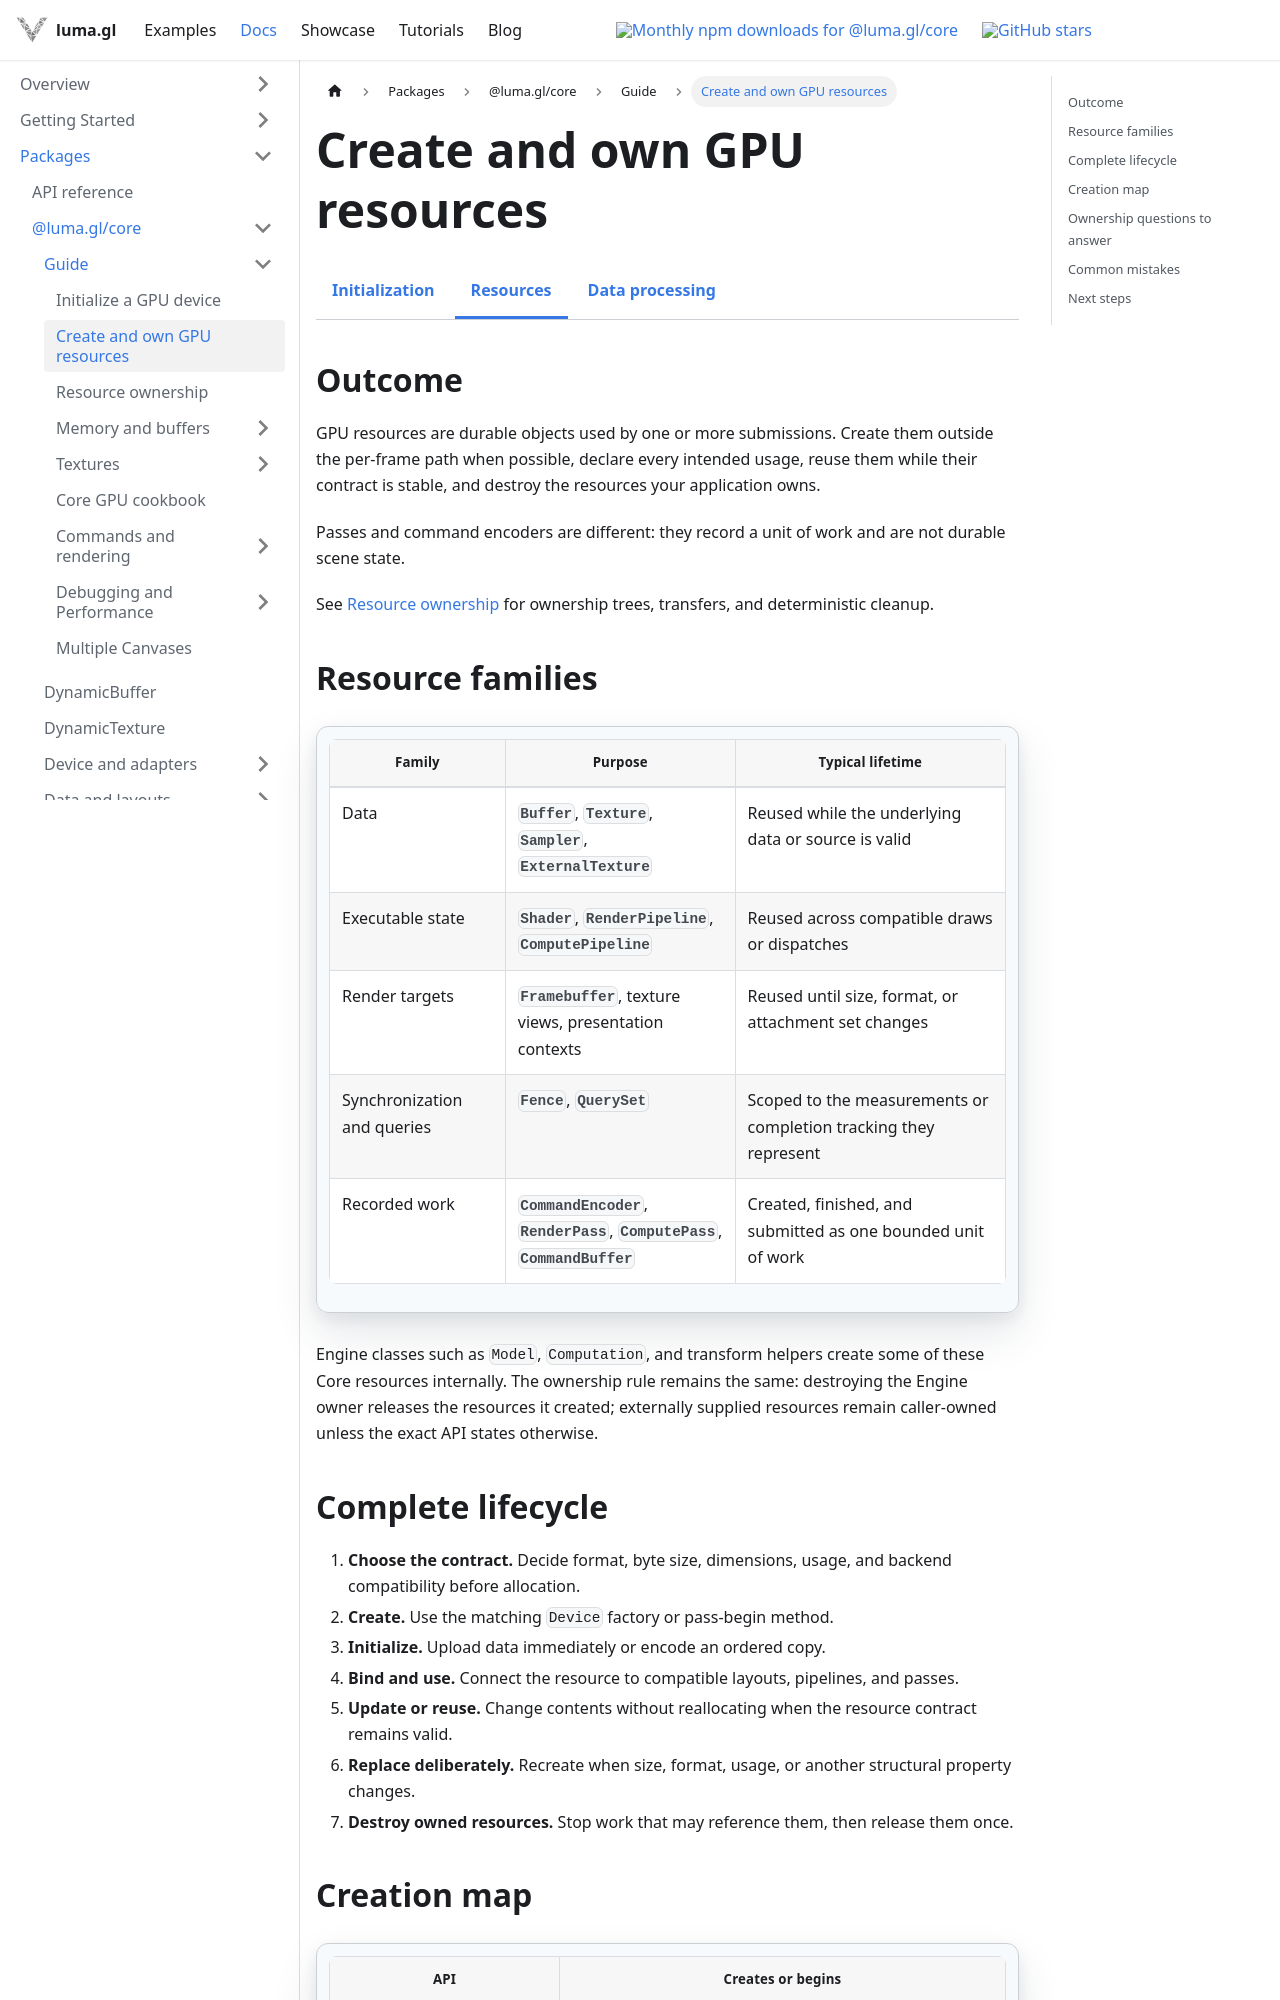

repository: visgl/luma.gl · page: next/docs/api-guide/gpu/gpu-resources.html · generator: docusaurus

---
title: Create and own GPU resources
description: Distinguish durable GPU resources from recorded commands, declare their intended use, and make ownership explicit.
---

import {GpuGuideDocsTabs} from '@site/src/components/docs/gpu-guide-docs-tabs';

# Create and own GPU resources

<GpuGuideDocsTabs group="lifecycle" active="resources" />

## Outcome

GPU resources are durable objects used by one or more submissions. Create them outside the
per-frame path when possible, declare every intended usage, reuse them while their contract is
stable, and destroy the resources your application owns.

Passes and command encoders are different: they record a unit of work and are not durable scene
state.

See [Resource ownership](/docs/api-guide/gpu/resource-ownership) for ownership trees, transfers,
and deterministic cleanup.

## Resource families

| Family | Purpose | Typical lifetime |
| --- | --- | --- |
| Data | `Buffer`, `Texture`, `Sampler`, `ExternalTexture` | Reused while the underlying data or source is valid |
| Executable state | `Shader`, `RenderPipeline`, `ComputePipeline` | Reused across compatible draws or dispatches |
| Render targets | `Framebuffer`, texture views, presentation contexts | Reused until size, format, or attachment set changes |
| Synchronization and queries | `Fence`, `QuerySet` | Scoped to the measurements or completion tracking they represent |
| Recorded work | `CommandEncoder`, `RenderPass`, `ComputePass`, `CommandBuffer` | Created, finished, and submitted as one bounded unit of work |

Engine classes such as `Model`, `Computation`, and transform helpers create some of these Core
resources internally. The ownership rule remains the same: destroying the Engine owner releases
the resources it created; externally supplied resources remain caller-owned unless the exact API
states otherwise.
